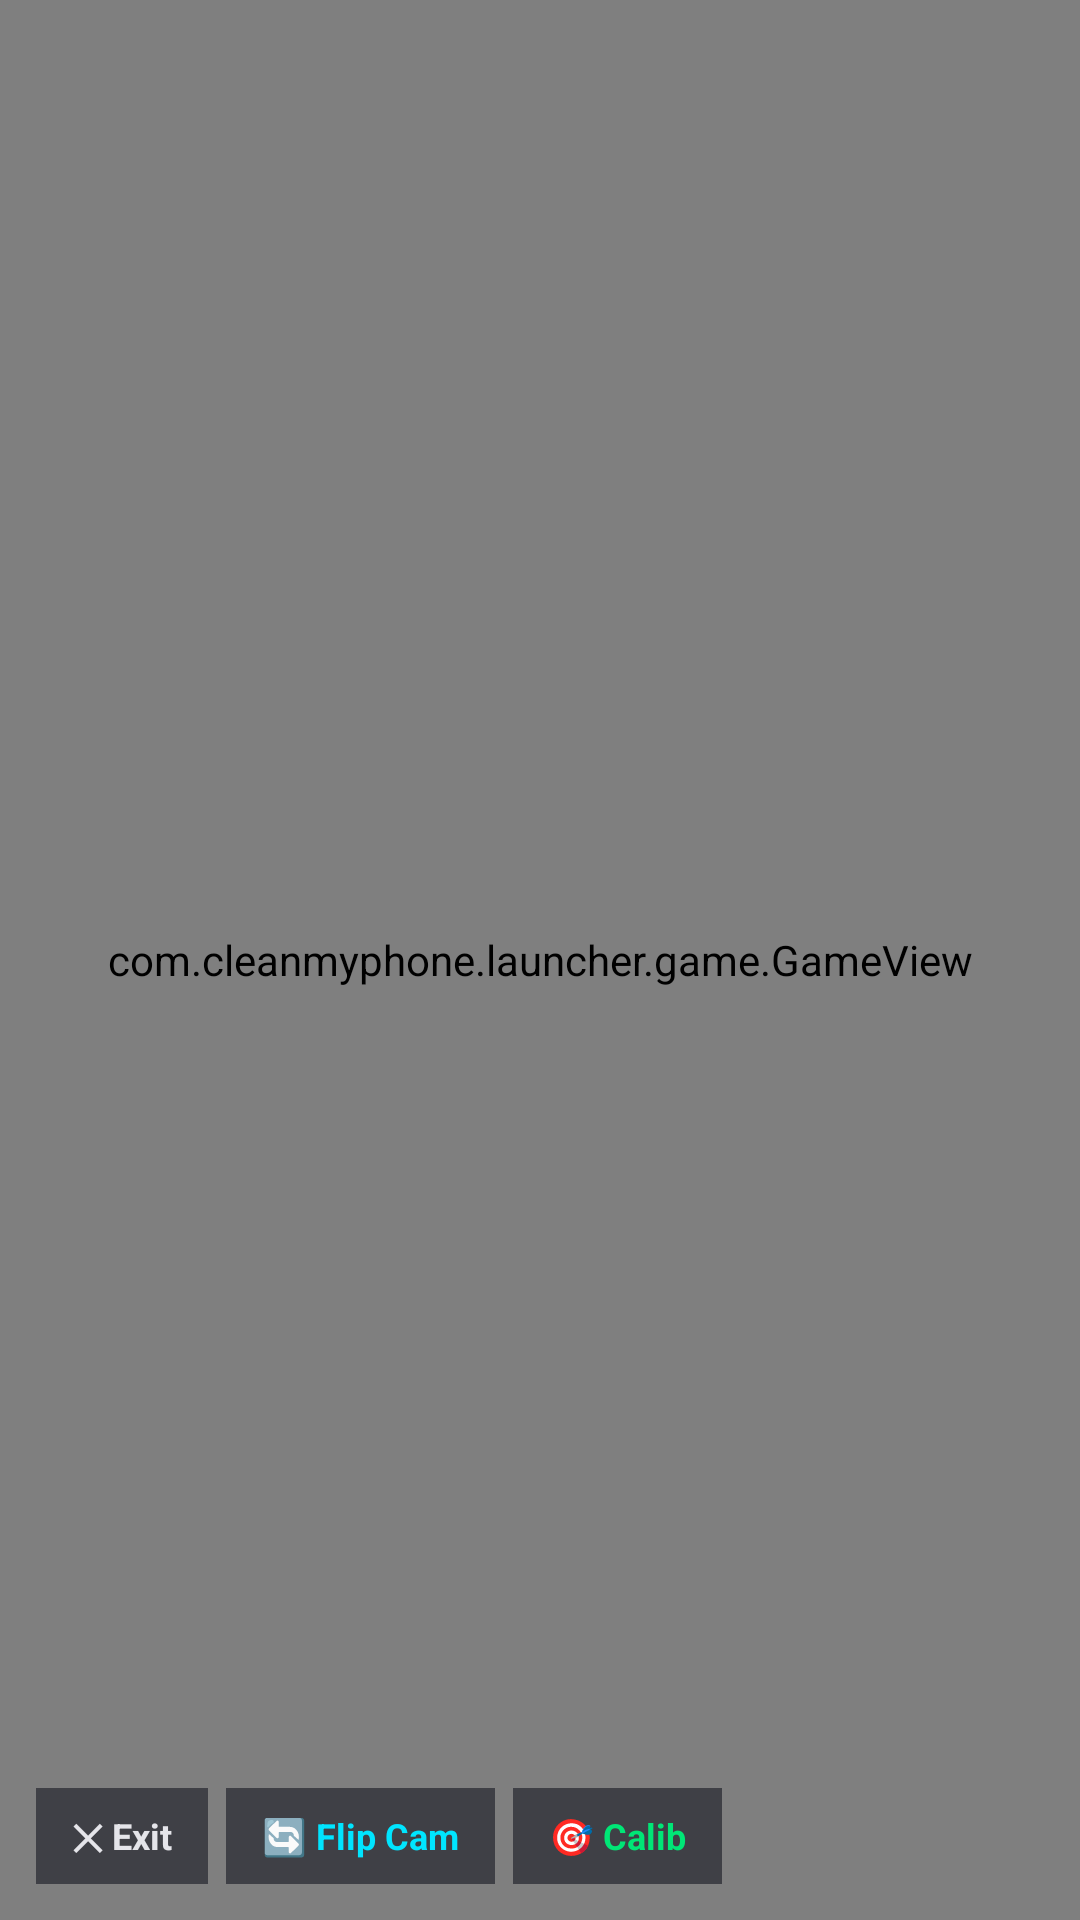

This screen was rendered from an Android layout file. Write that file and the resources it references.
<!-- AndroidManifest.xml: application theme Theme.CleanPhone -->
<!-- res/layout/activity_motion_game.xml -->
<?xml version="1.0" encoding="utf-8"?>
<FrameLayout xmlns:android="http://schemas.android.com/apk/res/android"
    android:layout_width="match_parent"
    android:layout_height="match_parent"
    android:background="#000000"
    android:keepScreenOn="true">

    
    <TextureView
        android:id="@+id/cameraPipTexture"
        android:layout_width="120dp"
        android:layout_height="90dp"
        android:layout_gravity="top|end"
        android:alpha="0.01" />

    
    <com.cleanmyphone.launcher.game.GameView
        android:id="@+id/gameView"
        android:layout_width="match_parent"
        android:layout_height="match_parent" />

    
    <LinearLayout
        android:layout_width="wrap_content"
        android:layout_height="32dp"
        android:layout_gravity="bottom|start"
        android:layout_margin="12dp"
        android:orientation="horizontal">

        <TextView
            android:id="@+id/btnExitGame"
            android:layout_width="wrap_content"
            android:layout_height="match_parent"
            android:background="#99141721"
            android:gravity="center"
            android:paddingStart="12dp"
            android:paddingEnd="12dp"
            android:text="✕ Exit"
            android:textColor="#E5E5EA"
            android:textSize="12sp"
            android:textStyle="bold"
            android:layout_marginEnd="6dp" />

        <TextView
            android:id="@+id/btnFlipCam"
            android:layout_width="wrap_content"
            android:layout_height="match_parent"
            android:background="#99141721"
            android:gravity="center"
            android:paddingStart="12dp"
            android:paddingEnd="12dp"
            android:text="🔄 Flip Cam"
            android:textColor="#00E5FF"
            android:textSize="12sp"
            android:textStyle="bold"
            android:layout_marginEnd="6dp" />

        <TextView
            android:id="@+id/btnResetTracking"
            android:layout_width="wrap_content"
            android:layout_height="match_parent"
            android:background="#99141721"
            android:gravity="center"
            android:paddingStart="12dp"
            android:paddingEnd="12dp"
            android:text="🎯 Calib"
            android:textColor="#00E676"
            android:textSize="12sp"
            android:textStyle="bold" />
    </LinearLayout>

</FrameLayout>
<!-- resources referenced by this layout -->
<resources>
  <style name="Theme.CleanPhone" parent="Theme.AppCompat.NoActionBar">
          <item name="android:windowBackground">@color/black</item>
          <item name="android:statusBarColor">@color/black</item>
          <item name="android:navigationBarColor">@color/black</item>
          <item name="android:windowIsTranslucent">false</item>
          <item name="android:windowIsFloating">false</item>
          <item name="android:windowSwipeToDismiss">false</item>
      </style>
  <color name="black">#000000</color>
</resources>
